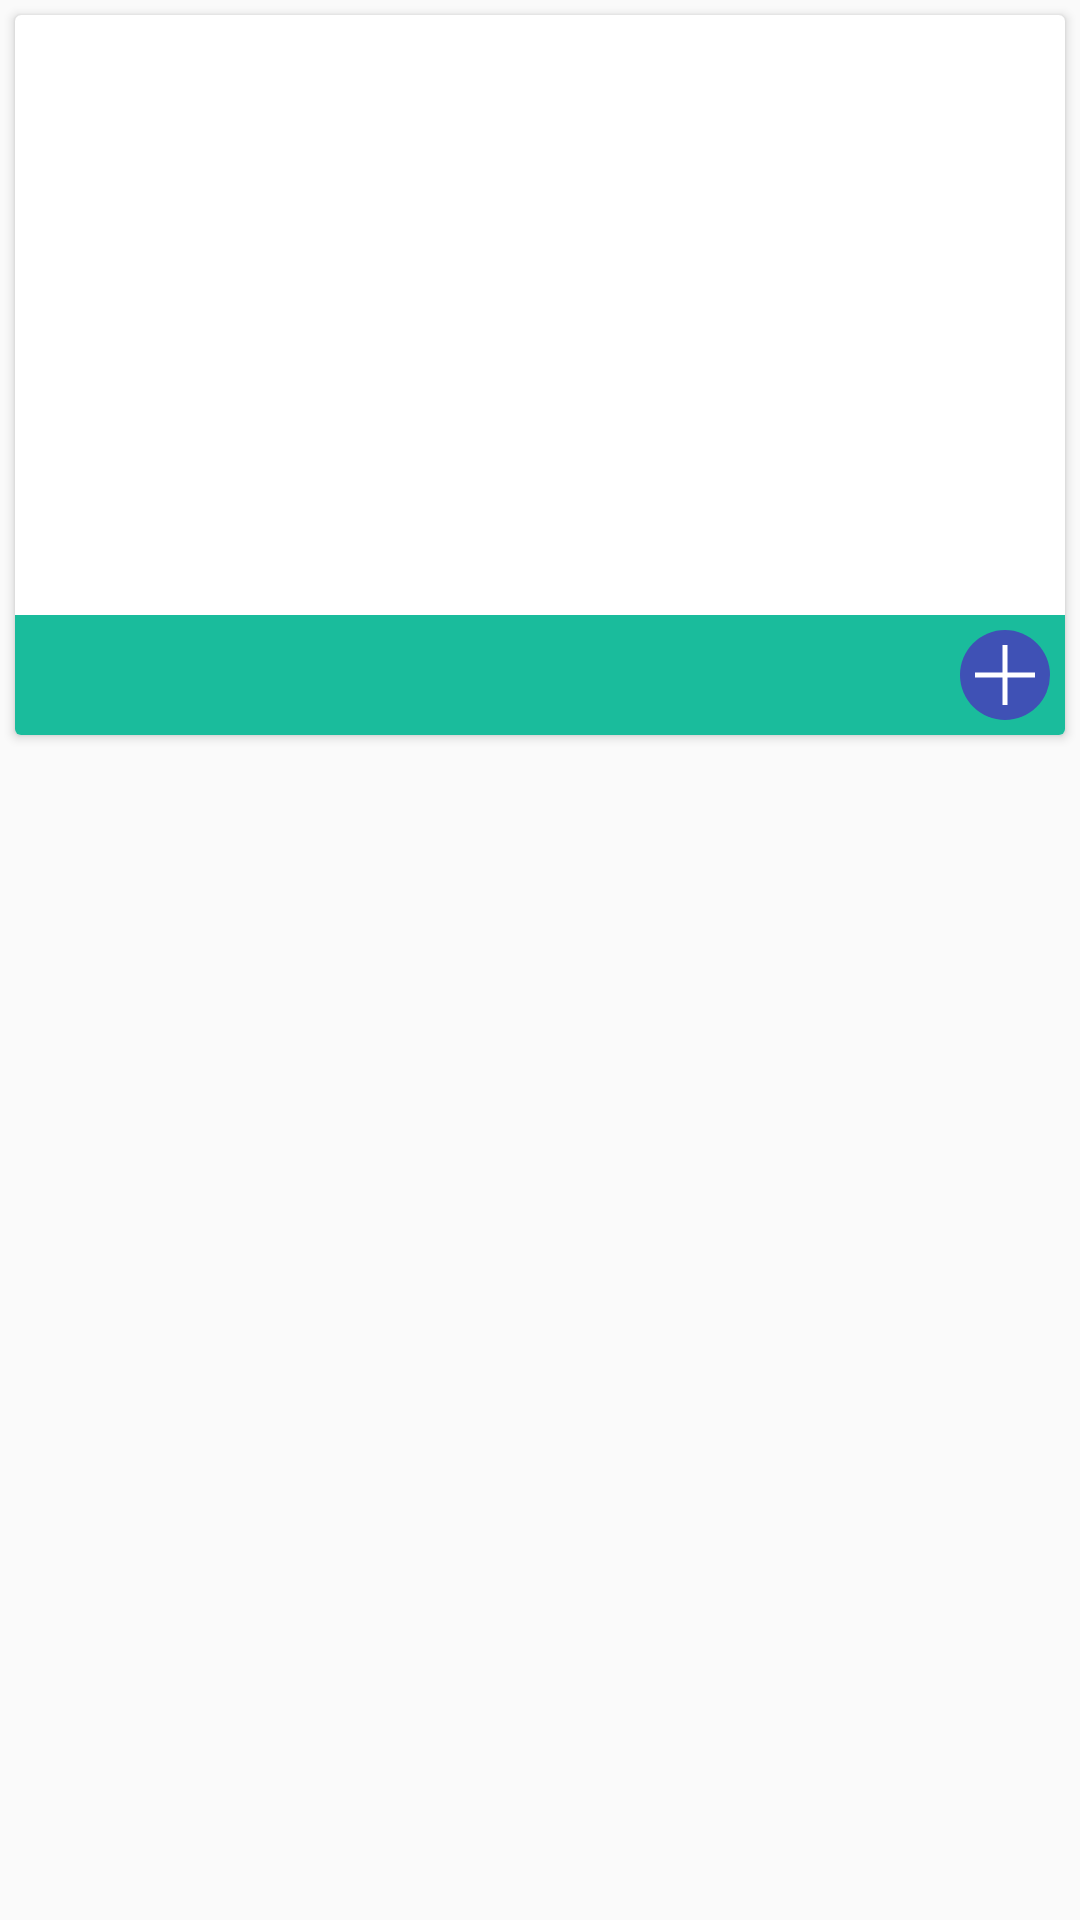

Here is an Android app screen rendered from its layout file. Give the layout XML and the strings, colors and styles it references.
<!-- AndroidManifest.xml: application theme AppTheme -->
<!-- res/layout/item.xml -->
<?xml version="1.0" encoding="utf-8"?>
<LinearLayout xmlns:android="http://schemas.android.com/apk/res/android"
              xmlns:card_view="http://schemas.android.com/tools"
              android:layout_width="match_parent"
              android:layout_height="wrap_content"
              android:orientation="vertical">

    <android.support.v7.widget.CardView
        android:layout_width="match_parent"
        android:layout_height="wrap_content"
        android:id="@+id/cardItem"
        android:background="@android:color/white"
        android:clickable="true"
        android:focusable="true"
        android:foreground="?attr/selectableItemBackground"
        android:padding="@dimen/normal_padding_size"
        android:layout_margin="@dimen/margin_size"
        card_view:cardCornerRadius="@dimen/corner_radius"
        card_view:cardElevation="@dimen/elevation"
        card_view:cardUseCompatPadding="true">

        <LinearLayout
            android:layout_width="match_parent"
            android:layout_height="@dimen/card_height"
            android:clickable="false"
            android:orientation="vertical">

            <ImageView
                android:id="@+id/imgThumbnail"
                android:padding="@dimen/large_padding_size"
                android:layout_width="match_parent"
                android:layout_height="@dimen/card_image_height"/>

            <TextView
                android:id="@+id/txtItemName"
                android:layout_width="match_parent"
                android:layout_height="@dimen/item_name_height"
                android:layout_gravity="bottom"
                android:background="@android:color/white"
                android:gravity="center"
                android:paddingStart="@dimen/normal_padding_size"
                android:paddingEnd="@dimen/normal_padding_size"
                android:textStyle="bold"
                android:textColor="@color/colorItemName"
                android:textSize="@dimen/normal_text_size"/>

            <RelativeLayout
                android:layout_width="match_parent"
                android:background="@color/colorAccent"
                android:layout_height="@dimen/item_name_height">

                <TextView
                    android:id="@+id/txtPrice"
                    android:layout_width="match_parent"
                    android:layout_height="match_parent"
                    android:layout_gravity="bottom"
                    android:gravity="start|center"
                    android:paddingStart="@dimen/normal_padding_size"
                    android:paddingEnd="@dimen/normal_padding_size"
                    android:textColor="@android:color/white"
                    android:textSize="@dimen/normal_text_size"/>

                <ImageView
                    android:id="@+id/imgAdd"
                    android:layout_width="@dimen/add_image_size"
                    android:layout_height="@dimen/add_image_size"
                    android:padding="@dimen/normal_padding_size"
                    android:layout_marginEnd="@dimen/margin_size"
                    android:layout_alignParentEnd="true"
                    android:layout_centerVertical="true"
                    android:background="@drawable/add_item_bg"
                    android:src="@drawable/ic_plus"/>

            </RelativeLayout>

        </LinearLayout>

    </android.support.v7.widget.CardView>

</LinearLayout>
<!-- resources referenced by this layout -->
<resources>
  <color name="colorAccent">#1ABC9C</color>
  <color name="colorItemName">#2E4B59</color>
  <dimen name="add_image_size">30dp</dimen>
  <dimen name="card_height">240dp</dimen>
  <dimen name="card_image_height">160dp</dimen>
  <dimen name="corner_radius">3dp</dimen>
  <dimen name="elevation">2dp</dimen>
  <dimen name="item_name_height">40dp</dimen>
  <dimen name="large_padding_size">10dp</dimen>
  <dimen name="margin_size">5dp</dimen>
  <dimen name="normal_padding_size">5dp</dimen>
  <dimen name="normal_text_size">15sp</dimen>
  <!-- drawable add_item_bg (drawable) -->
  <shape xmlns:android="http://schemas.android.com/apk/res/android"
         android:shape="oval">
      <solid
          android:color="@color/colorPrimary"/>
  </shape>
  <!-- drawable ic_plus (drawable) -->
  <?xml version="1.0" encoding="utf-8"?>
  <vector xmlns:android="http://schemas.android.com/apk/res/android"
          android:width="36dp"
          android:height="36dp"
          android:viewportHeight="36"
          android:viewportWidth="36">
  
      <group
          android:name="plus_group"
          android:pivotX="18"
          android:pivotY="18">
          <path
              android:name="plus_path"
              android:pathData="M18,0L18,36M0,18,L36,18"
              android:strokeColor="@android:color/white"
              android:strokeWidth="3"/>
      </group>
  
  </vector>
  <style name="AppTheme" parent="Theme.AppCompat.Light.DarkActionBar">
          
          <item name="colorPrimary">@color/colorPrimary</item>
          <item name="colorPrimaryDark">@color/colorPrimaryDark</item>
          <item name="colorAccent">@color/colorAccent</item>
          <item name="android:windowAnimationStyle">@style/DetailDialogAnimation</item>
      </style>
  <color name="colorPrimary">#3F51B5</color>
  <color name="colorPrimaryDark">#303F9F</color>
  <style name="DetailDialogAnimation">
          <item name="android:windowEnterAnimation">@android:anim/fade_in</item>
          <item name="android:windowExitAnimation">@android:anim/fade_out</item>
      </style>
</resources>
